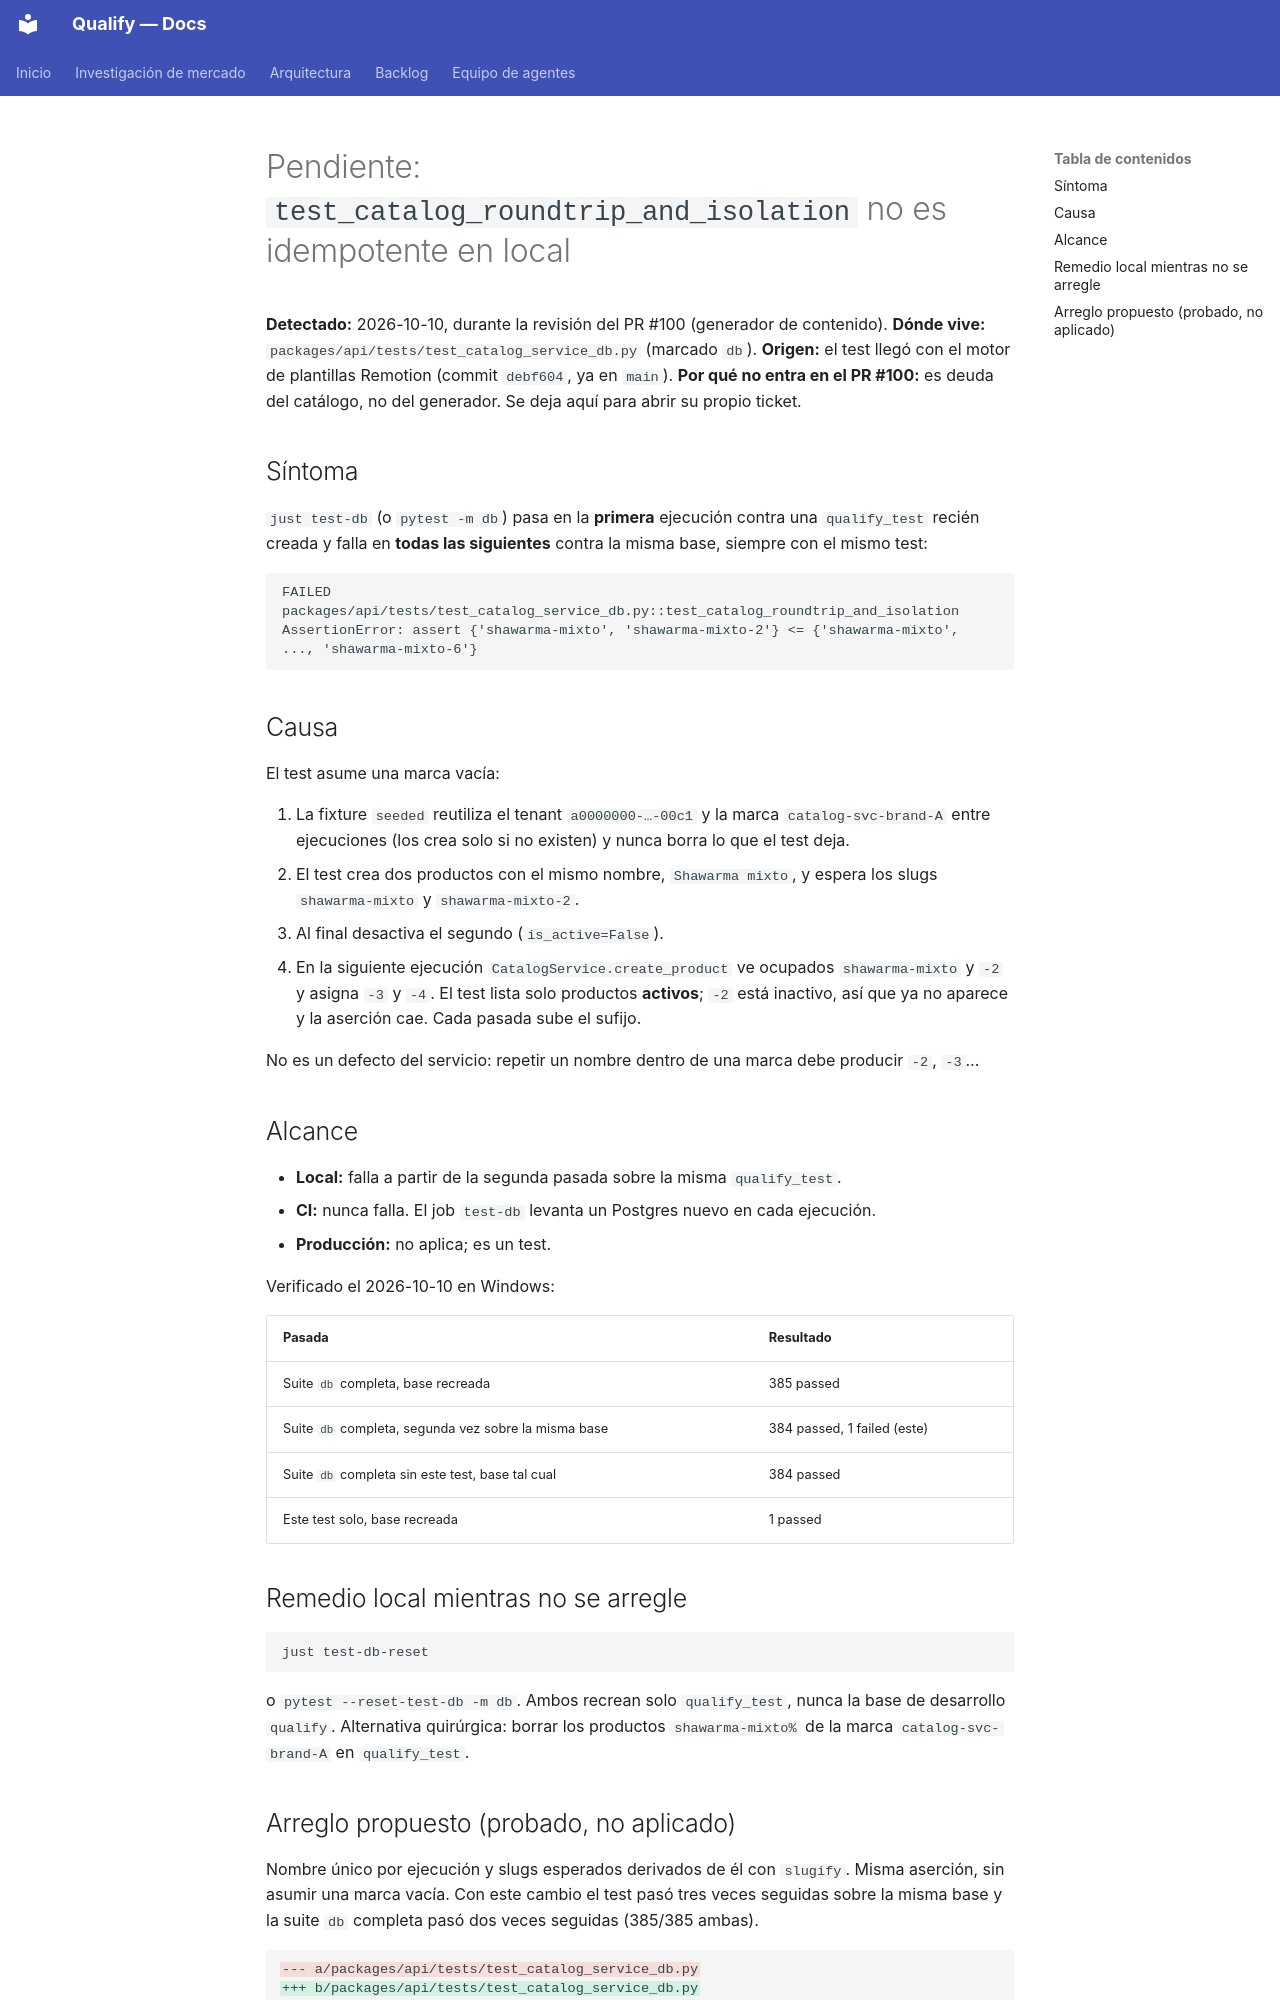

repository: AttitudeFactory/Qualify · page: pendiente-test-catalogo-no-idempotente/index.html · generator: mkdocs

# Pendiente: `test_catalog_roundtrip_and_isolation` no es idempotente en local

**Detectado:** 2026-10-10, durante la revisión del PR #100 (generador de contenido).
**Dónde vive:** `packages/api/tests/test_catalog_service_db.py` (marcado `db`).
**Origen:** el test llegó con el motor de plantillas Remotion (commit `debf604`, ya en `main`).
**Por qué no entra en el PR #100:** es deuda del catálogo, no del generador. Se deja aquí para
abrir su propio ticket.

## Síntoma

`just test-db` (o `pytest -m db`) pasa en la **primera** ejecución contra una `qualify_test`
recién creada y falla en **todas las siguientes** contra la misma base, siempre con el mismo
test:

```
FAILED packages/api/tests/test_catalog_service_db.py::test_catalog_roundtrip_and_isolation
AssertionError: assert {'shawarma-mixto', 'shawarma-mixto-2'} <= {'shawarma-mixto', ..., 'shawarma-mixto-6'}
```

## Causa

El test asume una marca vacía:

1. La fixture `seeded` reutiliza el tenant `a0000000-…-00c1` y la marca `catalog-svc-brand-A`
   entre ejecuciones (los crea solo si no existen) y nunca borra lo que el test deja.
2. El test crea dos productos con el mismo nombre, `Shawarma mixto`, y espera los slugs
   `shawarma-mixto` y `shawarma-mixto-2`.
3. Al final desactiva el segundo (`is_active=False`).
4. En la siguiente ejecución `CatalogService.create_product` ve ocupados `shawarma-mixto` y `-2`
   y asigna `-3` y `-4`. El test lista solo productos **activos**; `-2` está inactivo, así que ya
   no aparece y la aserción cae. Cada pasada sube el sufijo.

No es un defecto del servicio: repetir un nombre dentro de una marca debe producir `-2`, `-3`…

## Alcance

- **Local:** falla a partir de la segunda pasada sobre la misma `qualify_test`.
- **CI:** nunca falla. El job `test-db` levanta un Postgres nuevo en cada ejecución.
- **Producción:** no aplica; es un test.

Verificado el 2026-10-10 en Windows:

| Pasada | Resultado |
|---|---|
| Suite `db` completa, base recreada | 385 passed |
| Suite `db` completa, segunda vez sobre la misma base | 384 passed, 1 failed (este) |
| Suite `db` completa sin este test, base tal cual | 384 passed |
| Este test solo, base recreada | 1 passed |

## Remedio local mientras no se arregle

```bash
just test-db-reset
```

o `pytest --reset-test-db -m db`. Ambos recrean solo `qualify_test`, nunca la base de
desarrollo `qualify`. Alternativa quirúrgica: borrar los productos `shawarma-mixto%` de la marca
`catalog-svc-brand-A` en `qualify_test`.
